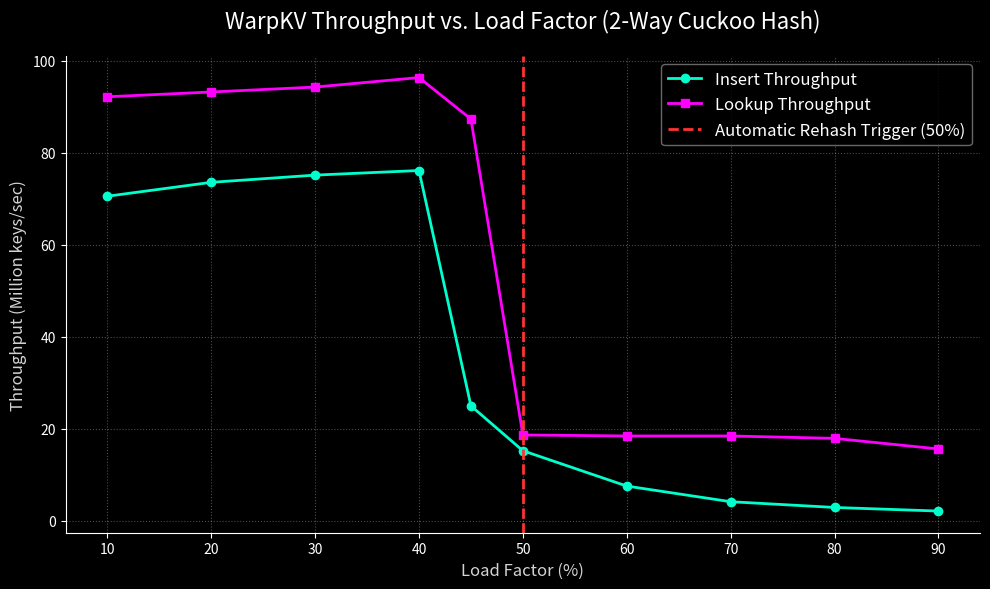

The script that saved this image: (Note: this script raises an exception after producing the figure.)
import matplotlib.pyplot as plt
import numpy as np
import os

# Data from benchmark
load_factors = [10, 20, 30, 40, 45, 50, 60, 70, 80, 90]
insert_throughput = [70.52, 73.54, 75.11, 76.11, 24.95, 15.19, 7.51, 4.11, 2.86, 2.08]
lookup_throughput = [92.14, 93.18, 94.25, 96.32, 87.29, 18.62, 18.40, 18.40, 17.88, 15.58]

plt.style.use('dark_background')
fig, ax = plt.subplots(figsize=(10, 6))

ax.plot(load_factors, insert_throughput, marker='o', linewidth=2, color='#00ffcc', label='Insert Throughput')
ax.plot(load_factors, lookup_throughput, marker='s', linewidth=2, color='#ff00ff', label='Lookup Throughput')

# Add a vertical line at 50% to show where rehashing should trigger
ax.axvline(x=50, color='#ff3333', linestyle='--', linewidth=2, label='Automatic Rehash Trigger (50%)')

ax.set_title('WarpKV Throughput vs. Load Factor (2-Way Cuckoo Hash)', fontsize=16, pad=20, color='white')
ax.set_xlabel('Load Factor (%)', fontsize=12, color='lightgray')
ax.set_ylabel('Throughput (Million keys/sec)', fontsize=12, color='lightgray')
ax.grid(True, linestyle=':', alpha=0.3)
ax.legend(fontsize=12, facecolor='black', edgecolor='gray')

ax.spines['top'].set_visible(False)
ax.spines['right'].set_visible(False)

plt.tight_layout()

# Save the plot
output_path = os.path.join(os.path.dirname(os.path.dirname(__file__)), 'docs', 'benchmark_graph.png')
plt.savefig(output_path, dpi=300, bbox_inches='tight', transparent=True)
print(f"Graph saved to {output_path}")
